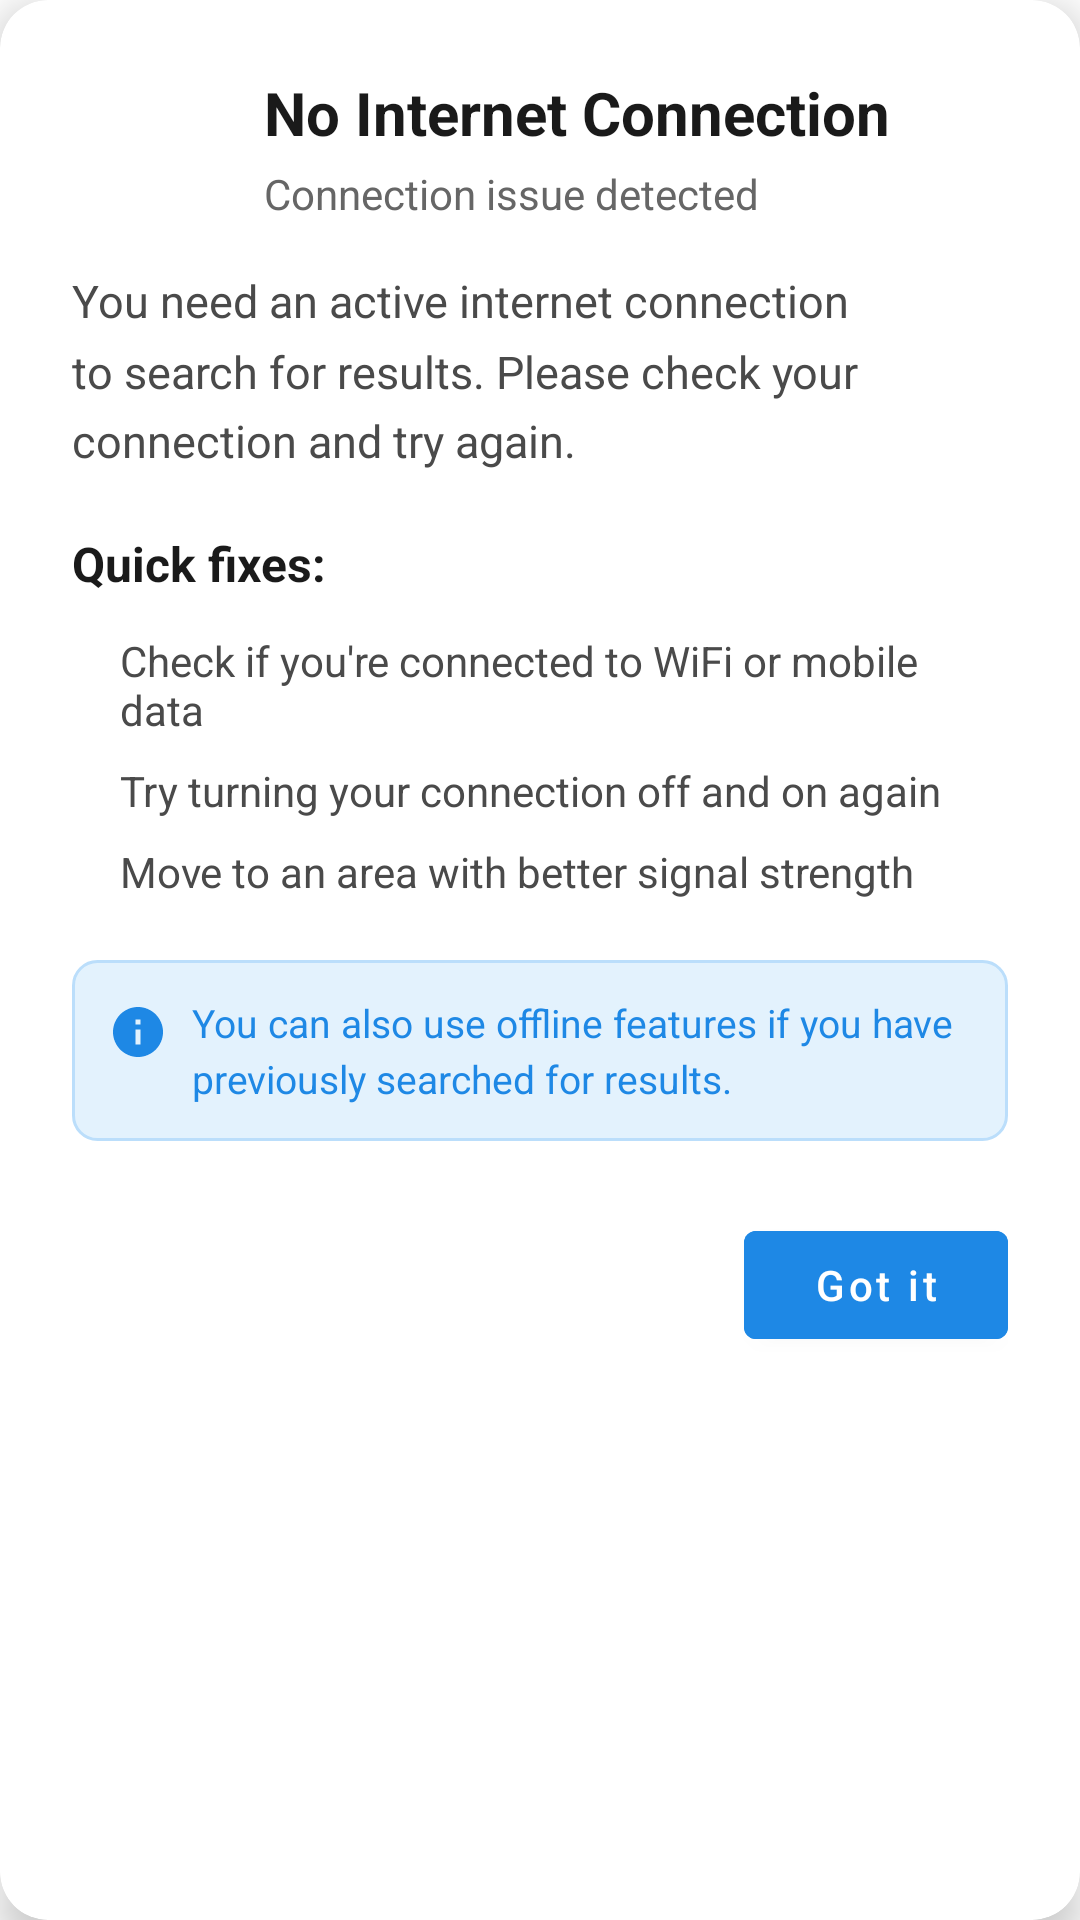

Write the Android layout XML for this screen, with the resource values it uses.
<!-- AndroidManifest.xml: application theme Theme.GCEResults -->
<!-- res/layout/no_internet_dialog.xml -->
<?xml version="1.0" encoding="utf-8"?>
<androidx.cardview.widget.CardView xmlns:android="http://schemas.android.com/apk/res/android"
    xmlns:app="http://schemas.android.com/apk/res-auto"
    android:layout_width="match_parent"
    android:layout_height="wrap_content"
    android:layout_margin="24dp"
    app:cardCornerRadius="16dp"
    app:cardElevation="8dp"
    app:cardBackgroundColor="@android:color/white">

    <LinearLayout
        android:layout_width="match_parent"
        android:layout_height="wrap_content"
        android:orientation="vertical"
        android:padding="24dp">

        
        <LinearLayout
            android:layout_width="match_parent"
            android:layout_height="wrap_content"
            android:orientation="horizontal"
            android:gravity="center_vertical"
            android:layout_marginBottom="16dp">

            <ImageView
                android:layout_width="48dp"
                android:layout_height="48dp"
                android:src="@drawable/ic_wifi_off"
                android:background="@drawable/circle_background_red"
                android:padding="12dp"
                app:tint="@android:color/white"
                android:layout_marginEnd="16dp" />

            <LinearLayout
                android:layout_width="0dp"
                android:layout_height="wrap_content"
                android:layout_weight="1"
                android:orientation="vertical">

                <TextView
                    android:layout_width="wrap_content"
                    android:layout_height="wrap_content"
                    android:text="No Internet Connection"
                    android:textColor="#1A1A1A"
                    android:textSize="20sp"
                    android:textStyle="bold" />

                <TextView
                    android:layout_width="wrap_content"
                    android:layout_height="wrap_content"
                    android:text="Connection issue detected"
                    android:textColor="#666666"
                    android:textSize="14sp"
                    android:layout_marginTop="4dp" />

            </LinearLayout>

        </LinearLayout>

        
        <TextView
            android:layout_width="match_parent"
            android:layout_height="wrap_content"
            android:text="You need an active internet connection to search for results. Please check your connection and try again."
            android:textColor="#4A4A4A"
            android:textSize="15sp"
            android:lineSpacingMultiplier="1.3"
            android:layout_marginBottom="20dp" />

        
        <TextView
            android:layout_width="match_parent"
            android:layout_height="wrap_content"
            android:text="Quick fixes:"
            android:textColor="#1A1A1A"
            android:textSize="16sp"
            android:textStyle="bold"
            android:layout_marginBottom="12dp" />

        <LinearLayout
            android:layout_width="match_parent"
            android:layout_height="wrap_content"
            android:orientation="vertical"
            android:layout_marginBottom="20dp">

            <LinearLayout
                android:layout_width="match_parent"
                android:layout_height="wrap_content"
                android:orientation="horizontal"
                android:layout_marginBottom="8dp">

                <View
                    android:layout_width="4dp"
                    android:layout_height="4dp"
                    android:background="@drawable/circle_dot_blue"
                    android:layout_gravity="center_vertical"
                    android:layout_marginEnd="12dp"
                    android:layout_marginTop="2dp" />

                <TextView
                    android:layout_width="0dp"
                    android:layout_height="wrap_content"
                    android:layout_weight="1"
                    android:text="Check if you're connected to WiFi or mobile data"
                    android:textColor="#4A4A4A"
                    android:textSize="14sp" />

            </LinearLayout>

            <LinearLayout
                android:layout_width="match_parent"
                android:layout_height="wrap_content"
                android:orientation="horizontal"
                android:layout_marginBottom="8dp">

                <View
                    android:layout_width="4dp"
                    android:layout_height="4dp"
                    android:background="@drawable/circle_dot_blue"
                    android:layout_gravity="center_vertical"
                    android:layout_marginEnd="12dp"
                    android:layout_marginTop="2dp" />

                <TextView
                    android:layout_width="0dp"
                    android:layout_height="wrap_content"
                    android:layout_weight="1"
                    android:text="Try turning your connection off and on again"
                    android:textColor="#4A4A4A"
                    android:textSize="14sp" />

            </LinearLayout>

            <LinearLayout
                android:layout_width="match_parent"
                android:layout_height="wrap_content"
                android:orientation="horizontal">

                <View
                    android:layout_width="4dp"
                    android:layout_height="4dp"
                    android:background="@drawable/circle_dot_blue"
                    android:layout_gravity="center_vertical"
                    android:layout_marginEnd="12dp"
                    android:layout_marginTop="2dp" />

                <TextView
                    android:layout_width="0dp"
                    android:layout_height="wrap_content"
                    android:layout_weight="1"
                    android:text="Move to an area with better signal strength"
                    android:textColor="#4A4A4A"
                    android:textSize="14sp" />

            </LinearLayout>

        </LinearLayout>

        
        <LinearLayout
            android:layout_width="match_parent"
            android:layout_height="wrap_content"
            android:orientation="horizontal"
            android:background="@drawable/info_background"
            android:padding="12dp"
            android:layout_marginBottom="24dp">

            <ImageView
                android:layout_width="20dp"
                android:layout_height="20dp"
                android:src="@drawable/ic_info"
                app:tint="@color/blue_light"
                android:layout_marginEnd="8dp"
                android:layout_gravity="top"
                android:layout_marginTop="2dp" />

            <TextView
                android:layout_width="0dp"
                android:layout_height="wrap_content"
                android:layout_weight="1"
                android:text="You can also use offline features if you have previously searched for results."
                android:textColor="@color/blue_light"
                android:textSize="13sp"
                android:lineSpacingMultiplier="1.2" />

        </LinearLayout>

        
        <LinearLayout
            android:layout_width="match_parent"
            android:layout_height="wrap_content"
            android:orientation="horizontal"
            android:gravity="end">

            <com.google.android.material.button.MaterialButton
                android:id="@+id/idBtnDismiss"
                style="@style/Widget.MaterialComponents.Button"
                android:layout_width="wrap_content"
                android:layout_height="wrap_content"
                android:text="Got it"
                android:textAllCaps="false"
                android:backgroundTint="@color/blue_light" />

        </LinearLayout>

    </LinearLayout>

</androidx.cardview.widget.CardView>
<!-- resources referenced by this layout -->
<resources>
  <color name="blue_light">#1E88E5</color>
  <!-- drawable ic_info (drawable) -->
  <vector xmlns:android="http://schemas.android.com/apk/res/android"
      android:width="24dp"
      android:height="24dp"
      android:viewportWidth="24"
      android:viewportHeight="24">
    <path
        android:fillColor="#FF000000"
        android:pathData="M12,2C6.48,2 2,6.48 2,12s4.48,10 10,10s10,-4.48 10,-10S17.52,2 12,2zM13,17h-2v-6h2v6zM13,9h-2V7h2v2z"/>
  </vector>
  <!-- drawable ic_wifi_off (drawable) -->
  <vector xmlns:android="http://schemas.android.com/apk/res/android"
      android:width="24dp"
      android:height="24dp"
      android:viewportWidth="24"
      android:viewportHeight="24">
    <path
        android:fillColor="#FF000000"
        android:pathData="M24,8.98C20.93,5.9 16.69,4.13 12,4.13C10.2,4.13 8.5,4.42 6.92,4.94L8.29,6.31C9.5,6.11 10.73,6 12,6C15.87,6 19.39,7.37 22,9.98L24,8.98ZM2.81,3.81L1.39,5.22L3.42,7.25C1.42,8.9 0,11.33 0,13.98L2,12.98C2.54,10.85 4.11,9.1 6.11,8.23L8.38,10.5C7.53,11.13 7,12.07 7,13.13L9,12.13C9,11.58 9.45,11.13 10,11.13C10.25,11.13 10.47,11.22 10.64,11.36L18.73,19.45L20.14,18.04L2.81,3.81ZM12,20.85C9.25,20.85 6.89,19.31 5.61,17L3.61,18C5.29,21.16 8.47,23.13 12,23.13C15.53,23.13 18.71,21.16 20.39,18L18.39,17C17.11,19.31 14.75,20.85 12,20.85Z"/>
  </vector>
  <!-- drawable info_background (drawable) -->
  <?xml version="1.0" encoding="utf-8"?>
  <shape xmlns:android="http://schemas.android.com/apk/res/android"
      android:shape="rectangle">
      <solid android:color="#E3F2FD" />
      <corners android:radius="8dp" />
      <stroke
          android:width="1dp"
          android:color="#BBDEFB" />
  </shape>
  <style name="Theme.GCEResults" parent="Theme.MaterialComponents.Light.DarkActionBar">
          
          <item name="colorPrimary">@color/blue_navbar</item>
          <item name="colorPrimaryVariant">@color/blue_notification_bar</item>
          <item name="colorOnPrimary">@color/white</item>
          
          <item name="colorSecondary">@color/teal_200</item>
          <item name="colorSecondaryVariant">@color/teal_700</item>
          <item name="colorOnSecondary">@color/blue_light</item>
          
          <item name="android:statusBarColor" tools:targetApi="l">?attr/colorPrimaryVariant</item>
          
      </style>
  <color name="blue_navbar">#2196F3</color>
  <color name="blue_notification_bar">#1565C0</color>
  <color name="white">#FFFFFFFF</color>
  <color name="teal_200">#FF03DAC5</color>
  <color name="teal_700">#FF018786</color>
</resources>
